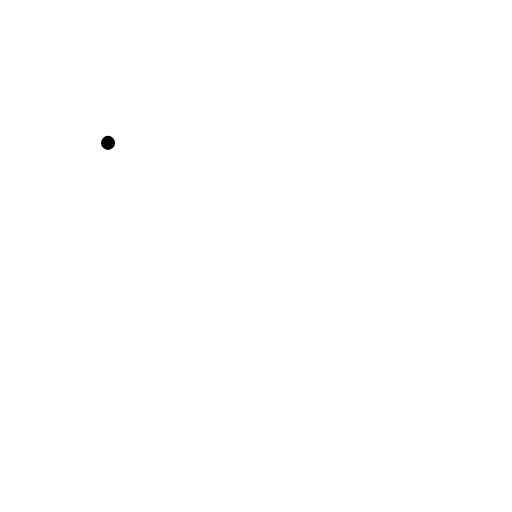
t = 0.00 s
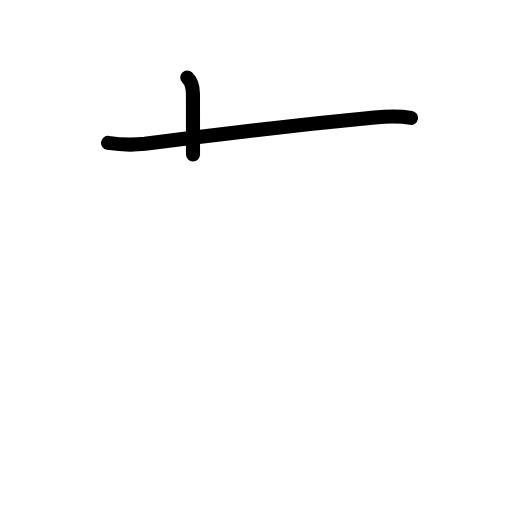
t = 1.63 s
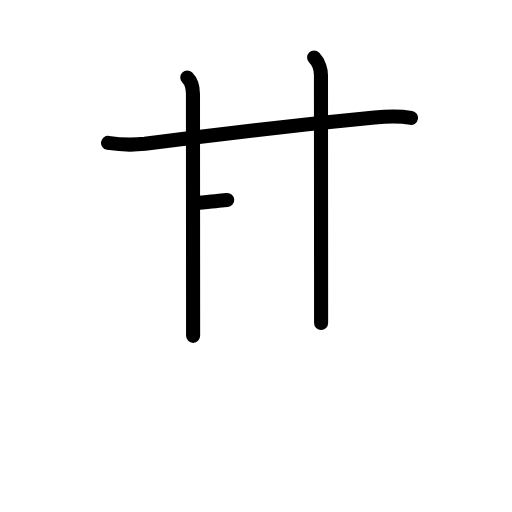
t = 3.25 s
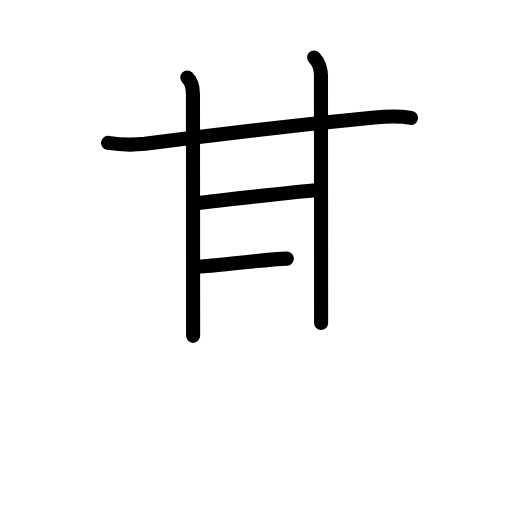
t = 4.75 s
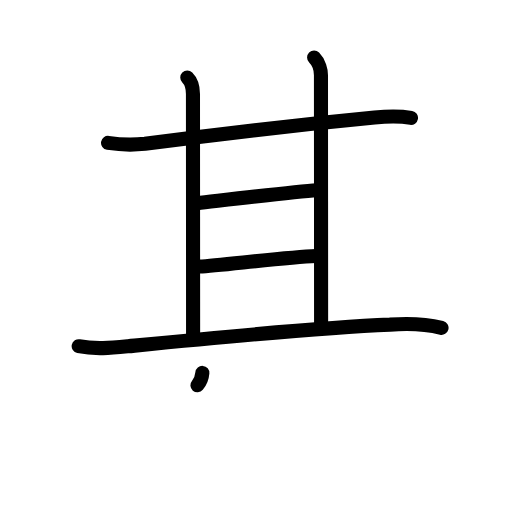
t = 6.38 s
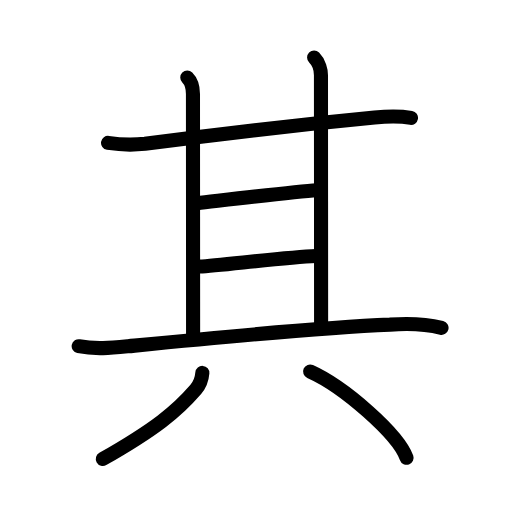
t = 8.00 s

The animated SVG that drew these frames (rendered in a browser with its animation timeline set to each time). Animation: 22 SMIL elements (animate=22); one cycle of 8.00 s.

<?xml version="1.0" encoding="UTF-8"?>
<!--
AniKanjiVG is licensed by CC-BY-SA Paul C. Sommerhoff (https://bitbucket.org/sommerhoff/anikanjivg).
AniKanjiVG uses KanjiVG which is licensed by CC-BY-SA Ulrich Apel (http://kanjivg.tagaini.net).
See also http://creativecommons.org/licenses/by-sa/3.0/
-->
<svg xmlns:kvg='http://kanjivg.tagaini.net' xmlns='http://www.w3.org/2000/svg' width='109' height='109' viewBox='0 0 109 109' style='fill:none;stroke:#000000;stroke-width:3;stroke-linecap:round;stroke-linejoin:round;' id="kvg:kanji_05176"><g id="kvg:05176" kvg:element="其"><g id="kvg:05176-g1" kvg:position="top"><g id="kvg:05176-g2" kvg:element="甘"><g id="kvg:05176-g3" kvg:element="廿" kvg:part="1"><g id="kvg:05176-g4" kvg:element="十"><path id="kvg:05176-s1" kvg:type="㇐" d="M23,30.42c2.61,0.41,5.23,0.48,7.86,0.2c14.14-1.87,32.14-4,48.88-5.6c2.61-0.25,5.18-0.36,7.76,0.08"><animate attributeName="d" begin="0.0s" dur="0.3333333333333333s" from="M23,30.42C23,30.42,23,30.42,23,30.42" to="M23,30.42c2.61,0.41,5.23,0.48,7.86,0.2" />
<animate attributeName="d" begin="0.3333333333333333s" dur="0.3333333333333333s" from="M23,30.42c2.61,0.41,5.23,0.48,7.86,0.2c0,0,0,0,0,0,0" to="M23,30.42c2.61,0.41,5.23,0.48,7.86,0.2c14.14-1.87,32.14-4,48.88-5.6" />
<animate attributeName="d" begin="0.6666666666666666s" dur="0.3333333333333333s" from="M23,30.42c2.61,0.41,5.23,0.48,7.86,0.2c14.14-1.87,32.14-4,48.88-5.6c0,0,0,0,0,0,0" to="M23,30.42c2.61,0.41,5.23,0.48,7.86,0.2c14.14-1.87,32.14-4,48.88-5.6c2.61-0.25,5.18-0.36,7.76,0.08" />
</path>
<path id="kvg:05176-s2" kvg:type="㇑" d="M39.87,16.5c1,1,1.21,2.48,1.21,3.5c0,4,0.03,43.88,0.03,51.5"><animate attributeName="d" begin="1.0s" dur="0.5s" from="M39.87,16.5C39.87,16.5,39.87,16.5,39.87,16.5" to="M39.87,16.5c1,1,1.21,2.48,1.21,3.5" />
<animate attributeName="d" begin="1.5s" dur="0.5s" from="M39.87,16.5c1,1,1.21,2.48,1.21,3.5c0,0,0,0,0,0,0" to="M39.87,16.5c1,1,1.21,2.48,1.21,3.5c0,4,0.03,43.88,0.03,51.5" />
<animate attributeName="d" begin="0s" dur="1.0s" from="M-100,-100" to="M-100,-100" />
</path>
</g>
<path id="kvg:05176-s3" kvg:type="㇑" d="M66.87,12.25c1.07,1.06,1.46,2.73,1.46,3.75c0,3.38,0.03,45.12,0.03,52.75"><animate attributeName="d" begin="2.0s" dur="0.5s" from="M66.87,12.25C66.87,12.25,66.87,12.25,66.87,12.25" to="M66.87,12.25c1.07,1.06,1.46,2.73,1.46,3.75" />
<animate attributeName="d" begin="2.5s" dur="0.5s" from="M66.87,12.25c1.07,1.06,1.46,2.73,1.46,3.75c0,0,0,0,0,0,0" to="M66.87,12.25c1.07,1.06,1.46,2.73,1.46,3.75c0,3.38,0.03,45.12,0.03,52.75" />
<animate attributeName="d" begin="0s" dur="2.0s" from="M-100,-100" to="M-100,-100" />
</path>
</g>
<path id="kvg:05176-s4" kvg:type="㇐" d="M42,43.25c5.5-0.62,20.52-2.42,25.5-2.75"><animate attributeName="d" begin="3.0s" dur="1.0s" from="M42,43.25C42,43.25,42,43.25,42,43.25" to="M42,43.25c5.5-0.62,20.52-2.42,25.5-2.75" />
<animate attributeName="d" begin="0s" dur="3.0s" from="M-100,-100" to="M-100,-100" />
</path>
<g id="kvg:05176-g5" kvg:element="廿" kvg:part="2"><path id="kvg:05176-s5" kvg:type="㇐" d="M42.5,56.75c4.5-0.25,18.25-2,24.75-2.25"><animate attributeName="d" begin="4.0s" dur="1.0s" from="M42.5,56.75C42.5,56.75,42.5,56.75,42.5,56.75" to="M42.5,56.75c4.5-0.25,18.25-2,24.75-2.25" />
<animate attributeName="d" begin="0s" dur="4.0s" from="M-100,-100" to="M-100,-100" />
</path>
</g>
</g>
<path id="kvg:05176-s6" kvg:type="㇐" d="M16.75,73.7c3.51,0.72,6.96,0.37,10.51,0.02c17.37-1.72,39.52-3.94,55.75-4.61c3.34-0.26,7.24-0.24,10.99,0.68"><animate attributeName="d" begin="5.0s" dur="0.3333333333333333s" from="M16.75,73.7C16.75,73.7,16.75,73.7,16.75,73.7" to="M16.75,73.7c3.51,0.72,6.96,0.37,10.51,0.02" />
<animate attributeName="d" begin="5.333333333333333s" dur="0.3333333333333333s" from="M16.75,73.7c3.51,0.72,6.96,0.37,10.51,0.02c0,0,0,0,0,0,0" to="M16.75,73.7c3.51,0.72,6.96,0.37,10.51,0.02c17.37-1.72,39.52-3.94,55.75-4.61" />
<animate attributeName="d" begin="5.666666666666667s" dur="0.3333333333333333s" from="M16.75,73.7c3.51,0.72,6.96,0.37,10.51,0.02c17.37-1.72,39.52-3.94,55.75-4.61c0,0,0,0,0,0,0" to="M16.75,73.7c3.51,0.72,6.96,0.37,10.51,0.02c17.37-1.72,39.52-3.94,55.75-4.61c3.34-0.26,7.24-0.24,10.99,0.68" />
<animate attributeName="d" begin="0s" dur="5.0s" from="M-100,-100" to="M-100,-100" />
</path>
</g>
<g id="kvg:05176-g6" kvg:element="八" kvg:position="bottom" kvg:radical="general"><path id="kvg:05176-s7" kvg:type="㇒" d="M43.08,79.39c-0.11,1.33-0.55,2.52-1.4,3.51c-4.06,4.72-8.68,8.47-19.79,14.81"><animate attributeName="d" begin="6.0s" dur="0.5s" from="M43.08,79.39C43.08,79.39,43.08,79.39,43.08,79.39" to="M43.08,79.39c-0.11,1.33-0.55,2.52-1.4,3.51" />
<animate attributeName="d" begin="6.5s" dur="0.5s" from="M43.08,79.39c-0.11,1.33-0.55,2.52-1.4,3.51c0,0,0,0,0,0,0" to="M43.08,79.39c-0.11,1.33-0.55,2.52-1.4,3.51c-4.06,4.72-8.68,8.47-19.79,14.81" />
<animate attributeName="d" begin="0s" dur="6.0s" from="M-100,-100" to="M-100,-100" />
</path>
<path id="kvg:05176-s8" kvg:type="㇔/㇏" d="M66.02,79.08c7.25,3.24,18.73,13.34,20.54,18.38"><animate attributeName="d" begin="7.0s" dur="1.0s" from="M66.02,79.08C66.02,79.08,66.02,79.08,66.02,79.08" to="M66.02,79.08c7.25,3.24,18.73,13.34,20.54,18.38" />
<animate attributeName="d" begin="0s" dur="7.0s" from="M-100,-100" to="M-100,-100" />
</path>
</g>
</g>
</svg>
